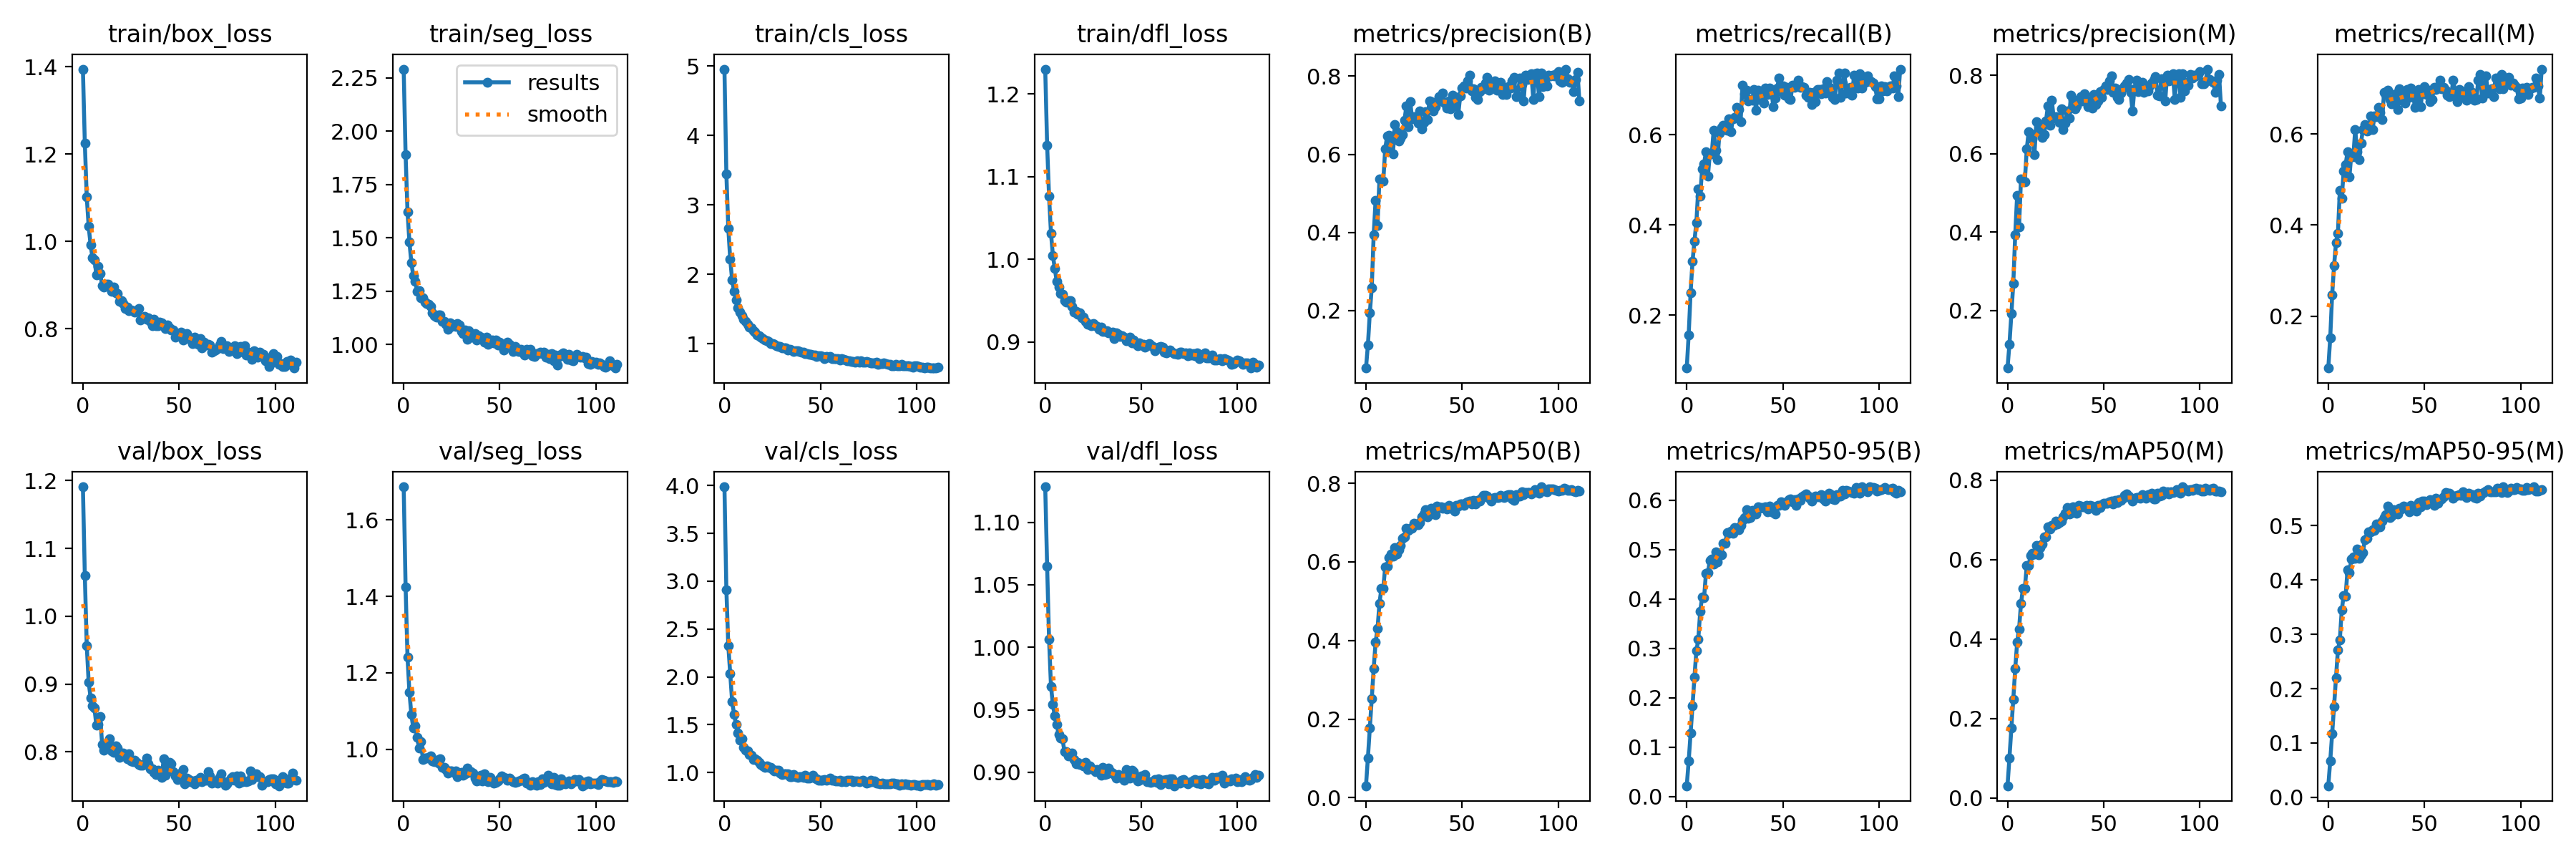

Source data for this figure (header and first rows):
epoch, train/box_loss, train/seg_loss, train/cls_loss, train/dfl_loss, metrics/precision(B), metrics/recall(B), metrics/mAP50(B), metrics/mAP50-95(B), metrics/precision(M), metrics/recall(M), metrics/mAP50(M), metrics/mAP50-95(M), val/box_loss, val/seg_loss, val/cls_loss, val/dfl_loss, lr/pg0, lr/pg1, lr/pg2
0, 1.394, 2.292, 4.954, 1.23, 0.05276, 0.08236, 0.03055, 0.02161, 0.05317, 0.08571, 0.03102, 0.02127, 1.191, 1.687, 3.986, 1.128, 0.06706, 0.0001223, 0.0001223
1, 1.225, 1.89, 3.445, 1.138, 0.1118, 0.156, 0.1017, 0.07154, 0.1144, 0.1517, 0.1016, 0.06657, 1.06, 1.425, 2.913, 1.065, 0.03385, 0.0002449, 0.0002449
2, 1.101, 1.622, 2.666, 1.076, 0.1939, 0.25, 0.1771, 0.1278, 0.1916, 0.2465, 0.1758, 0.1167, 0.9565, 1.24, 2.329, 1.006, 0.0006398, 0.0003665, 0.0003665
3, 1.034, 1.48, 2.218, 1.032, 0.2581, 0.3185, 0.2519, 0.1834, 0.2685, 0.3104, 0.2488, 0.1672, 0.9026, 1.148, 2.034, 0.9689, 0.0003663, 0.0003663, 0.0003663
4, 0.9919, 1.384, 1.917, 1.005, 0.3935, 0.3639, 0.3286, 0.2419, 0.3937, 0.3605, 0.3252, 0.2203, 0.8798, 1.091, 1.743, 0.9543, 0.0003663, 0.0003663, 0.0003663
5, 0.9617, 1.322, 1.756, 0.9885, 0.4824, 0.4054, 0.3959, 0.295, 0.4946, 0.3817, 0.3915, 0.271, 0.8678, 1.055, 1.611, 0.9449, 0.0003651, 0.0003651, 0.0003651
6, 0.9582, 1.296, 1.632, 0.9729, 0.4169, 0.4803, 0.4297, 0.318, 0.414, 0.4762, 0.4254, 0.2898, 0.8643, 1.061, 1.504, 0.9384, 0.0003639, 0.0003639, 0.0003639
7, 0.9232, 1.25, 1.518, 0.9663, 0.5369, 0.4642, 0.4946, 0.3755, 0.5355, 0.4595, 0.4891, 0.3448, 0.839, 1.031, 1.413, 0.9301, 0.0003627, 0.0003627, 0.0003627
8, 0.9428, 1.254, 1.458, 0.9587, 0.5348, 0.5244, 0.5319, 0.4037, 0.5307, 0.5182, 0.5265, 0.3713, 0.8403, 1.003, 1.339, 0.9274, 0.0003614, 0.0003614, 0.0003614
9, 0.9257, 1.22, 1.406, 0.9575, 0.5314, 0.5356, 0.5327, 0.4022, 0.5287, 0.5328, 0.5277, 0.3704, 0.852, 1.019, 1.354, 0.9267, 0.0003602, 0.0003602, 0.0003602
10, 0.8989, 1.218, 1.347, 0.9503, 0.6143, 0.5627, 0.5876, 0.4524, 0.6126, 0.5611, 0.5842, 0.4184, 0.811, 0.9732, 1.264, 0.9166, 0.000359, 0.000359, 0.000359
11, 0.8947, 1.197, 1.318, 0.9485, 0.6464, 0.5083, 0.5888, 0.453, 0.6561, 0.5067, 0.585, 0.414, 0.8025, 0.9776, 1.235, 0.9165, 0.0003578, 0.0003578, 0.0003578
12, 0.9016, 1.192, 1.282, 0.9501, 0.6494, 0.5567, 0.6117, 0.4778, 0.6516, 0.5563, 0.6108, 0.439, 0.805, 0.9777, 1.229, 0.913, 0.0003566, 0.0003566, 0.0003566
13, 0.9012, 1.19, 1.233, 0.9498, 0.6321, 0.5572, 0.619, 0.4802, 0.6388, 0.5502, 0.6162, 0.4425, 0.8155, 0.9791, 1.188, 0.9146, 0.0003553, 0.0003553, 0.0003553
14, 0.8946, 1.177, 1.226, 0.9427, 0.6004, 0.61, 0.6148, 0.4713, 0.5989, 0.6098, 0.6138, 0.4402, 0.8188, 0.9816, 1.185, 0.9152, 0.0003541, 0.0003541, 0.0003541
15, 0.8855, 1.15, 1.183, 0.9359, 0.6753, 0.5647, 0.6354, 0.4951, 0.6827, 0.5616, 0.6346, 0.4563, 0.8012, 0.9702, 1.135, 0.9105, 0.0003529, 0.0003529, 0.0003529
16, 0.8958, 1.134, 1.163, 0.9372, 0.6581, 0.5452, 0.6193, 0.4755, 0.6564, 0.5432, 0.6126, 0.4393, 0.7989, 0.9675, 1.141, 0.907, 0.0003517, 0.0003517, 0.0003517
17, 0.8818, 1.128, 1.12, 0.9338, 0.6337, 0.6026, 0.6304, 0.4887, 0.6668, 0.5804, 0.6299, 0.447, 0.8084, 0.9716, 1.132, 0.9079, 0.0003505, 0.0003505, 0.0003505
18, 0.88, 1.139, 1.113, 0.9351, 0.6414, 0.616, 0.6419, 0.4902, 0.6421, 0.6094, 0.6384, 0.4508, 0.8055, 0.9645, 1.11, 0.9063, 0.0003492, 0.0003492, 0.0003492
19, 0.8622, 1.139, 1.089, 0.9288, 0.6498, 0.6207, 0.6596, 0.5126, 0.6492, 0.6202, 0.6565, 0.4738, 0.7918, 0.9743, 1.085, 0.9067, 0.000348, 0.000348, 0.000348
20, 0.8645, 1.11, 1.074, 0.9299, 0.6865, 0.6109, 0.6632, 0.5134, 0.6847, 0.6066, 0.6575, 0.4763, 0.7956, 0.9522, 1.066, 0.905, 0.0003468, 0.0003468, 0.0003468
21, 0.8568, 1.108, 1.052, 0.9248, 0.7235, 0.6104, 0.6862, 0.5346, 0.7218, 0.6083, 0.6827, 0.489, 0.7978, 0.953, 1.051, 0.908, 0.0003456, 0.0003456, 0.0003456
22, 0.8465, 1.095, 1.039, 0.921, 0.6708, 0.6354, 0.6801, 0.5328, 0.6725, 0.639, 0.6774, 0.488, 0.7948, 0.9465, 1.069, 0.9023, 0.0003444, 0.0003444, 0.0003444
23, 0.8492, 1.073, 1.027, 0.9211, 0.7349, 0.607, 0.6863, 0.5376, 0.7376, 0.6093, 0.6855, 0.4931, 0.7902, 0.9374, 1.054, 0.9049, 0.0003431, 0.0003431, 0.0003431
24, 0.8412, 1.1, 1.003, 0.9199, 0.6908, 0.6357, 0.6856, 0.533, 0.6928, 0.639, 0.6862, 0.4913, 0.7971, 0.9423, 1.058, 0.9033, 0.0003419, 0.0003419, 0.0003419
25, 0.8426, 1.086, 0.9977, 0.9221, 0.6961, 0.638, 0.6989, 0.5453, 0.6945, 0.6379, 0.6968, 0.5032, 0.786, 0.9439, 1.029, 0.902, 0.0003407, 0.0003407, 0.0003407
26, 0.8416, 1.089, 0.9913, 0.9192, 0.69, 0.6601, 0.6942, 0.5414, 0.6902, 0.6583, 0.6902, 0.4983, 0.7851, 0.9398, 1.018, 0.9006, 0.0003395, 0.0003395, 0.0003395
27, 0.8376, 1.084, 0.9741, 0.9189, 0.6797, 0.6552, 0.695, 0.5402, 0.6802, 0.6476, 0.6927, 0.4976, 0.7871, 0.9439, 1.022, 0.902, 0.0003383, 0.0003383, 0.0003383
28, 0.8414, 1.1, 0.9635, 0.9154, 0.7117, 0.6285, 0.6994, 0.5485, 0.7147, 0.6311, 0.6971, 0.5077, 0.784, 0.9281, 1.022, 0.9003, 0.000337, 0.000337, 0.000337
29, 0.8458, 1.092, 0.9634, 0.9178, 0.6641, 0.7093, 0.7137, 0.5588, 0.6616, 0.6912, 0.708, 0.5145, 0.781, 0.9343, 0.9961, 0.898, 0.0003358, 0.0003358, 0.0003358
30, 0.8192, 1.062, 0.9385, 0.9124, 0.6815, 0.6909, 0.722, 0.5656, 0.6777, 0.687, 0.716, 0.5199, 0.7799, 0.9399, 0.9811, 0.9039, 0.0003346, 0.0003346, 0.0003346
31, 0.8254, 1.051, 0.9434, 0.9128, 0.7093, 0.6985, 0.7336, 0.5812, 0.709, 0.6963, 0.7301, 0.5359, 0.7802, 0.9318, 0.988, 0.898, 0.0003334, 0.0003334, 0.0003334
32, 0.8276, 1.068, 0.9375, 0.9136, 0.6896, 0.6752, 0.7154, 0.5638, 0.6915, 0.6756, 0.7143, 0.5151, 0.7822, 0.9354, 0.9905, 0.8985, 0.0003322, 0.0003322, 0.0003322
33, 0.8209, 1.025, 0.9127, 0.911, 0.7372, 0.6774, 0.7235, 0.5649, 0.75, 0.6658, 0.7166, 0.517, 0.7903, 0.9511, 0.9871, 0.9034, 0.0003309, 0.0003309, 0.0003309
34, 0.8253, 1.064, 0.9138, 0.911, 0.7339, 0.6768, 0.7361, 0.5792, 0.7379, 0.6726, 0.7332, 0.5292, 0.7818, 0.9398, 0.9536, 0.9007, 0.0003297, 0.0003297, 0.0003297
35, 0.8163, 1.035, 0.9116, 0.9117, 0.7105, 0.7001, 0.733, 0.5772, 0.7156, 0.6891, 0.7268, 0.5242, 0.7746, 0.9421, 0.9574, 0.8996, 0.0003285, 0.0003285, 0.0003285
36, 0.8069, 1.036, 0.8883, 0.9039, 0.7215, 0.6545, 0.7203, 0.5728, 0.722, 0.6535, 0.717, 0.521, 0.7752, 0.9382, 0.9788, 0.8982, 0.0003273, 0.0003273, 0.0003273
37, 0.8222, 1.051, 0.8979, 0.9105, 0.735, 0.6989, 0.7413, 0.5874, 0.7367, 0.6987, 0.7368, 0.5324, 0.7701, 0.9238, 0.9575, 0.8954, 0.000326, 0.000326, 0.000326
38, 0.8062, 1.021, 0.8993, 0.9093, 0.7483, 0.6778, 0.7381, 0.5841, 0.7464, 0.6743, 0.7337, 0.5312, 0.766, 0.9176, 0.9484, 0.898, 0.0003248, 0.0003248, 0.0003248
39, 0.8065, 1.041, 0.888, 0.9066, 0.7362, 0.6905, 0.7408, 0.5855, 0.7344, 0.6866, 0.7335, 0.5354, 0.773, 0.9189, 0.9538, 0.8962, 0.0003236, 0.0003236, 0.0003236
40, 0.8149, 1.035, 0.8811, 0.9073, 0.756, 0.6694, 0.7371, 0.584, 0.7537, 0.6676, 0.7321, 0.5345, 0.7682, 0.9314, 0.9569, 0.8962, 0.0003224, 0.0003224, 0.0003224
41, 0.8127, 1.033, 0.873, 0.9054, 0.7304, 0.7027, 0.7386, 0.5863, 0.7372, 0.698, 0.7367, 0.5329, 0.762, 0.9171, 0.9494, 0.8937, 0.0003212, 0.0003212, 0.0003212
42, 0.8067, 1.011, 0.8612, 0.9015, 0.7188, 0.6896, 0.7348, 0.5765, 0.721, 0.6814, 0.7275, 0.5252, 0.7895, 0.9361, 0.9735, 0.9023, 0.0003199, 0.0003199, 0.0003199
43, 0.7994, 1.034, 0.8512, 0.9035, 0.7363, 0.704, 0.7433, 0.5878, 0.7329, 0.7008, 0.7356, 0.5371, 0.7655, 0.9249, 0.9435, 0.898, 0.0003187, 0.0003187, 0.0003187
44, 0.8085, 1.002, 0.8456, 0.9058, 0.7164, 0.699, 0.7376, 0.5826, 0.7175, 0.6948, 0.7346, 0.5329, 0.7716, 0.9152, 0.9456, 0.8951, 0.0003175, 0.0003175, 0.0003175
45, 0.8022, 1.017, 0.8452, 0.899, 0.7508, 0.6623, 0.734, 0.5755, 0.751, 0.6589, 0.731, 0.53, 0.7846, 0.9265, 0.9493, 0.9014, 0.0003163, 0.0003163, 0.0003163
46, 0.7971, 1.021, 0.8396, 0.9025, 0.7237, 0.6806, 0.7289, 0.5725, 0.7253, 0.6782, 0.7242, 0.5262, 0.7825, 0.9175, 0.9729, 0.9004, 0.0003151, 0.0003151, 0.0003151
47, 0.7969, 1.007, 0.8307, 0.8983, 0.7382, 0.7028, 0.743, 0.5895, 0.7356, 0.6974, 0.7361, 0.5431, 0.7707, 0.9113, 0.9397, 0.8955, 0.0003138, 0.0003138, 0.0003138
48, 0.7798, 1.022, 0.8172, 0.8955, 0.7025, 0.7256, 0.741, 0.5894, 0.7597, 0.6606, 0.731, 0.5351, 0.7647, 0.9139, 0.9373, 0.893, 0.0003126, 0.0003126, 0.0003126
49, 0.7885, 0.9989, 0.8213, 0.8988, 0.749, 0.6978, 0.7477, 0.5967, 0.7443, 0.6936, 0.7388, 0.5453, 0.7586, 0.9176, 0.919, 0.8934, 0.0003114, 0.0003114, 0.0003114
50, 0.7829, 1.012, 0.823, 0.8958, 0.7689, 0.7085, 0.7482, 0.5921, 0.7637, 0.7034, 0.7409, 0.5459, 0.7674, 0.9223, 0.918, 0.8974, 0.0003102, 0.0003102, 0.0003102
51, 0.7915, 0.9931, 0.8163, 0.897, 0.7748, 0.6877, 0.7442, 0.5902, 0.7729, 0.6864, 0.7415, 0.538, 0.7645, 0.9302, 0.9183, 0.8967, 0.000309, 0.000309, 0.000309
52, 0.7735, 0.9736, 0.7889, 0.8939, 0.769, 0.7044, 0.7507, 0.5968, 0.7643, 0.6971, 0.7421, 0.5443, 0.7737, 0.9272, 0.927, 0.8983, 0.0003077, 0.0003077, 0.0003077
53, 0.7859, 0.9973, 0.8119, 0.8953, 0.7873, 0.6795, 0.7532, 0.6007, 0.7861, 0.671, 0.7454, 0.5477, 0.7531, 0.9246, 0.9167, 0.8927, 0.0003065, 0.0003065, 0.0003065
54, 0.7894, 1.012, 0.8016, 0.8976, 0.8027, 0.6785, 0.755, 0.602, 0.7992, 0.6755, 0.7472, 0.5449, 0.7611, 0.9184, 0.9272, 0.8927, 0.0003053, 0.0003053, 0.0003053
55, 0.781, 1.002, 0.8139, 0.8964, 0.7612, 0.7098, 0.7472, 0.5966, 0.7575, 0.7034, 0.7403, 0.5369, 0.7593, 0.9246, 0.9452, 0.8921, 0.0003041, 0.0003041, 0.0003041
56, 0.776, 0.9847, 0.7813, 0.8947, 0.7677, 0.7047, 0.7558, 0.6006, 0.7687, 0.6978, 0.7483, 0.5502, 0.7561, 0.9188, 0.9213, 0.8924, 0.0003028, 0.0003028, 0.0003028
57, 0.7661, 0.9673, 0.7874, 0.8891, 0.7451, 0.7082, 0.7472, 0.5893, 0.7438, 0.7046, 0.743, 0.5414, 0.7573, 0.9148, 0.9207, 0.8943, 0.0003016, 0.0003016, 0.0003016
58, 0.7801, 0.9905, 0.7882, 0.8917, 0.7397, 0.7209, 0.756, 0.6025, 0.7388, 0.7181, 0.7512, 0.5472, 0.7523, 0.9136, 0.912, 0.8921, 0.0003004, 0.0003004, 0.0003004
59, 0.7779, 0.9723, 0.7827, 0.8937, 0.7601, 0.7048, 0.7545, 0.6004, 0.755, 0.6991, 0.7488, 0.5494, 0.758, 0.9157, 0.9147, 0.8949, 0.0002992, 0.0002992, 0.0002992
... 52 more rows
